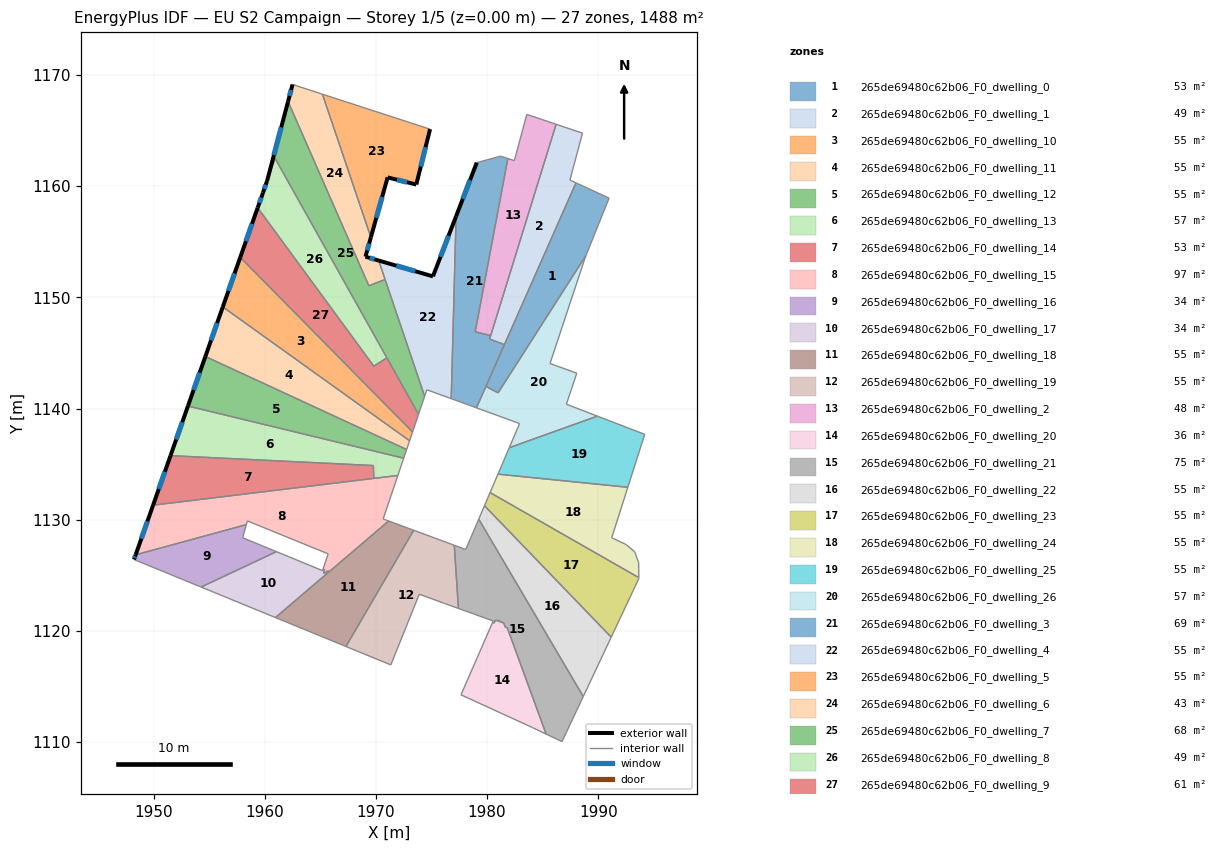
=== STOREY PLAN SPEC (per zone: floor XY polygon, exterior-wall plan segments, windows/doors) ===
zone 1: 265de69480c62b06_F0_dwelling_0  (52.9 m²)
  floor: (1990.97, 1158.92) (1988.89, 1153.76) (1980.99, 1141.41) (1979.90, 1141.99) (1987.99, 1160.30)
  interior walls: 5
zone 2: 265de69480c62b06_F0_dwelling_1  (48.6 m²)
  floor: (1988.58, 1164.77) (1987.45, 1160.55) (1987.99, 1160.30) (1981.56, 1145.75) (1980.23, 1146.25) (1986.21, 1165.57)
  interior walls: 7
zone 3: 265de69480c62b06_F0_dwelling_10  (55.1 m²)
  floor: (1957.80, 1153.60) (1973.30, 1137.89) (1973.03, 1137.10) (1956.23, 1149.14)
  exterior wall: (1957.80, 1153.60) – (1956.23, 1149.14)  [4.7 m]
    window: (1957.29, 1152.15) – (1956.74, 1150.59)  [1.7 m²]
  interior walls: 3
zone 4: 265de69480c62b06_F0_dwelling_11  (55.1 m²)
  floor: (1973.03, 1137.10) (1972.76, 1136.31) (1954.66, 1144.68) (1956.23, 1149.14)
  exterior wall: (1956.23, 1149.14) – (1954.66, 1144.68)  [4.7 m]
    window: (1955.72, 1147.69) – (1955.17, 1146.13)  [1.7 m²]
  interior walls: 3
zone 5: 265de69480c62b06_F0_dwelling_12  (55.1 m²)
  floor: (1972.76, 1136.31) (1972.50, 1135.53) (1953.09, 1140.22) (1954.66, 1144.68)
  exterior wall: (1954.66, 1144.68) – (1953.09, 1140.22)  [4.7 m]
    window: (1954.15, 1143.23) – (1953.60, 1141.67)  [1.7 m²]
  interior walls: 3
zone 6: 265de69480c62b06_F0_dwelling_13  (57.4 m²)
  floor: (1972.50, 1135.53) (1971.97, 1133.97) (1969.82, 1133.71) (1969.77, 1134.87) (1951.53, 1135.76) (1953.09, 1140.22)
  exterior wall: (1953.09, 1140.22) – (1951.53, 1135.76)  [4.7 m]
    window: (1952.58, 1138.77) – (1952.03, 1137.21)  [1.7 m²]
  interior walls: 5
zone 7: 265de69480c62b06_F0_dwelling_14  (52.9 m²)
  floor: (1969.77, 1134.87) (1969.81, 1133.71) (1949.96, 1131.30) (1951.53, 1135.76)
  exterior wall: (1951.53, 1135.76) – (1949.96, 1131.30)  [4.7 m]
    window: (1951.02, 1134.31) – (1950.47, 1132.75)  [1.7 m²]
  interior walls: 3
zone 8: 265de69480c62b06_F0_dwelling_15  (97.2 m²)
  floor: (1971.97, 1133.97) (1970.65, 1130.07) (1970.94, 1129.96) (1971.07, 1129.91) (1971.15, 1129.88) (1971.03, 1129.79) (1965.81, 1125.33) (1965.65, 1125.39) (1965.39, 1125.17) (1965.29, 1125.22) (1965.38, 1125.50) (1965.25, 1125.56) (1965.70, 1126.93) (1958.44, 1129.89) (1958.35, 1129.56) (1948.39, 1126.84) (1949.96, 1131.30)
  exterior wall: (1949.96, 1131.30) – (1948.39, 1126.84)  [4.7 m]
    window: (1949.45, 1129.85) – (1948.90, 1128.29)  [1.7 m²]
  interior walls: 17
zone 9: 265de69480c62b06_F0_dwelling_16  (34.4 m²)
  floor: (1960.93, 1127.17) (1961.06, 1127.12) (1954.28, 1123.94) (1954.15, 1123.99) (1948.24, 1126.42) (1948.39, 1126.84) (1958.35, 1129.56) (1958.01, 1128.38)
  exterior wall: (1948.39, 1126.84) – (1948.24, 1126.42)  [0.4 m]
    window: (1948.34, 1126.70) – (1948.29, 1126.55)  [0.2 m²]
  interior walls: 7
zone 10: 265de69480c62b06_F0_dwelling_17  (33.8 m²)
  floor: (1965.25, 1125.56) (1965.38, 1125.50) (1965.29, 1125.22) (1965.39, 1125.17) (1965.65, 1125.39) (1965.81, 1125.33) (1960.96, 1121.20) (1954.28, 1123.94) (1961.06, 1127.12) (1965.20, 1125.42)
  interior walls: 10
zone 11: 265de69480c62b06_F0_dwelling_18  (55.1 m²)
  floor: (1973.40, 1129.05) (1967.30, 1118.59) (1960.96, 1121.20) (1971.15, 1129.88)
  interior walls: 4
zone 12: 265de69480c62b06_F0_dwelling_19  (55.0 m²)
  floor: (1977.05, 1127.70) (1977.42, 1122.02) (1976.17, 1122.47) (1973.90, 1123.30) (1971.34, 1116.94) (1967.30, 1118.59) (1973.40, 1129.05)
  interior walls: 7
zone 13: 265de69480c62b06_F0_dwelling_2  (48.2 m²)
  floor: (1986.21, 1165.57) (1980.32, 1146.55) (1978.93, 1146.90) (1981.87, 1162.49) (1982.45, 1162.30) (1983.57, 1166.46)
  interior walls: 6
zone 14: 265de69480c62b06_F0_dwelling_20  (35.6 m²)
  floor: (1981.82, 1120.27) (1985.31, 1110.72) (1984.09, 1111.30) (1977.65, 1114.25) (1980.49, 1120.75) (1980.63, 1120.70) (1980.75, 1120.97) (1981.04, 1120.87) (1981.08, 1120.98) (1981.13, 1120.84) (1981.50, 1120.71) (1981.63, 1120.34)
  interior walls: 12
zone 15: 265de69480c62b06_F0_dwelling_21  (74.7 m²)
  floor: (1979.25, 1130.05) (1988.65, 1114.09) (1986.74, 1110.04) (1985.31, 1110.72) (1981.82, 1120.27) (1981.63, 1120.34) (1981.50, 1120.71) (1981.13, 1120.84) (1981.08, 1120.98) (1981.04, 1120.87) (1980.75, 1120.97) (1980.63, 1120.70) (1980.49, 1120.75) (1980.55, 1120.89) (1977.42, 1122.02) (1977.05, 1127.70) (1978.08, 1127.32)
  interior walls: 17
zone 16: 265de69480c62b06_F0_dwelling_22  (55.1 m²)
  floor: (1979.76, 1131.26) (1991.17, 1119.43) (1988.65, 1114.09) (1979.25, 1130.05)
  interior walls: 4
zone 17: 265de69480c62b06_F0_dwelling_23  (55.1 m²)
  floor: (1993.65, 1124.79) (1993.65, 1124.71) (1991.17, 1119.43) (1979.76, 1131.26) (1980.27, 1132.44)
  interior walls: 5
zone 18: 265de69480c62b06_F0_dwelling_24  (55.1 m²)
  floor: (1992.66, 1132.91) (1991.21, 1128.38) (1992.52, 1127.76) (1993.27, 1127.12) (1993.63, 1126.15) (1993.64, 1125.49) (1993.65, 1124.79) (1980.27, 1132.44) (1980.98, 1134.09)
  interior walls: 9
zone 19: 265de69480c62b06_F0_dwelling_25  (55.1 m²)
  floor: (1994.18, 1137.68) (1992.66, 1132.91) (1980.98, 1134.09) (1981.99, 1136.47) (1989.92, 1139.32)
  interior walls: 5
zone 20: 265de69480c62b06_F0_dwelling_26  (57.4 m²)
  floor: (1988.89, 1153.76) (1988.82, 1153.58) (1985.66, 1144.05) (1988.07, 1143.18) (1987.13, 1140.39) (1989.92, 1139.32) (1981.99, 1136.47) (1982.92, 1138.65) (1979.04, 1140.06) (1979.90, 1141.99) (1980.99, 1141.41)
  interior walls: 11
zone 21: 265de69480c62b06_F0_dwelling_3  (68.6 m²)
  floor: (1981.87, 1162.49) (1978.93, 1146.90) (1980.32, 1146.55) (1980.23, 1146.25) (1981.56, 1145.75) (1979.04, 1140.06) (1976.77, 1140.89) (1977.21, 1157.29) (1979.07, 1162.12) (1981.22, 1162.70)
  exterior wall: (1979.07, 1162.12) – (1977.21, 1157.29)  [5.2 m]
    window: (1978.47, 1160.55) – (1977.82, 1158.86)  [1.9 m²]
  interior walls: 9
zone 22: 265de69480c62b06_F0_dwelling_4  (55.0 m²)
  floor: (1977.21, 1157.29) (1976.77, 1140.89) (1974.58, 1141.69) (1974.38, 1141.10) (1970.25, 1153.31) (1975.13, 1151.89)
  exterior wall: (1975.13, 1151.89) – (1970.25, 1153.31)  [5.1 m]
    window: (1973.54, 1152.35) – (1971.84, 1152.85)  [1.9 m²]
  exterior wall: (1977.21, 1157.29) – (1975.13, 1151.89)  [5.8 m]
    window: (1976.53, 1155.53) – (1975.81, 1153.64)  [2.1 m²]
  interior walls: 5
zone 23: 265de69480c62b06_F0_dwelling_5  (55.3 m²)
  floor: (1974.87, 1165.13) (1973.63, 1160.15) (1971.05, 1160.79) (1969.55, 1155.39) (1965.19, 1168.27)
  exterior wall: (1973.63, 1160.15) – (1974.87, 1165.13)  [5.1 m]
    window: (1974.03, 1161.77) – (1974.47, 1163.51)  [1.9 m²]
  exterior wall: (1971.05, 1160.79) – (1973.63, 1160.15)  [2.7 m]
    window: (1971.89, 1160.58) – (1972.79, 1160.35)  [1.0 m²]
  exterior wall: (1969.55, 1155.39) – (1971.05, 1160.79)  [5.6 m]
    window: (1970.03, 1157.15) – (1970.56, 1159.03)  [2.1 m²]
  interior walls: 2
zone 24: 265de69480c62b06_F0_dwelling_6  (42.9 m²)
  floor: (1965.19, 1168.27) (1969.55, 1155.39) (1969.06, 1153.66) (1970.25, 1153.31) (1970.83, 1151.61) (1969.36, 1151.04) (1962.10, 1167.62) (1962.50, 1169.15)
  exterior wall: (1969.06, 1153.66) – (1969.55, 1155.39)  [1.8 m]
    window: (1969.22, 1154.22) – (1969.39, 1154.83)  [0.7 m²]
  exterior wall: (1970.25, 1153.31) – (1969.06, 1153.66)  [1.2 m]
    window: (1969.86, 1153.42) – (1969.45, 1153.54)  [0.5 m²]
  exterior wall: (1962.50, 1169.15) – (1962.10, 1167.62)  [1.6 m]
    window: (1962.37, 1168.65) – (1962.23, 1168.11)  [0.6 m²]
  interior walls: 5
zone 25: 265de69480c62b06_F0_dwelling_7  (67.6 m²)
  floor: (1962.10, 1167.62) (1969.36, 1151.04) (1970.83, 1151.61) (1974.38, 1141.10) (1973.83, 1139.48) (1960.93, 1162.50) (1959.84, 1159.40) (1960.21, 1160.47)
  exterior wall: (1960.21, 1160.47) – (1959.84, 1159.41)  [1.1 m]
    window: (1960.09, 1160.12) – (1959.96, 1159.75)  [0.4 m²]
  exterior wall: (1962.10, 1167.62) – (1960.21, 1160.47)  [7.4 m]
    window: (1961.48, 1165.29) – (1960.82, 1162.79)  [2.7 m²]
  interior walls: 7
zone 26: 265de69480c62b06_F0_dwelling_8  (48.7 m²)
  floor: (1960.93, 1162.50) (1970.98, 1144.56) (1969.81, 1143.80) (1959.36, 1158.06) (1959.84, 1159.41)
  exterior wall: (1959.84, 1159.41) – (1959.84, 1159.40) – (1959.36, 1158.06)  [1.4 m]
    window: (1959.69, 1158.97) – (1959.69, 1158.97) – (1959.52, 1158.50)  [0.5 m²]
  interior walls: 4
zone 27: 265de69480c62b06_F0_dwelling_9  (61.4 m²)
  floor: (1970.98, 1144.56) (1973.83, 1139.48) (1973.30, 1137.89) (1957.80, 1153.60) (1959.36, 1158.06) (1969.81, 1143.80)
  exterior wall: (1959.36, 1158.06) – (1957.80, 1153.60)  [4.7 m]
    window: (1958.85, 1156.61) – (1958.31, 1155.05)  [1.7 m²]
  interior walls: 5

=== DERIVED (storey summary) ===
Building: EU S2 Campaign
Storey: 1 of 5  (floor level z = 0.00 m)
Storey gross floor area: 1488.5 m²
Zones on this storey: 27
  - 265de69480c62b06_F0_dwelling_0: floor 52.9 m²
  - 265de69480c62b06_F0_dwelling_1: floor 48.6 m²
  - 265de69480c62b06_F0_dwelling_10: floor 55.1 m²; exterior wall 4.7 m (14.2 m²); 1 window(s) 1.7 m²; WWR 12.2%
  - 265de69480c62b06_F0_dwelling_11: floor 55.1 m²; exterior wall 4.7 m (14.2 m²); 1 window(s) 1.7 m²; WWR 12.2%
  - 265de69480c62b06_F0_dwelling_12: floor 55.1 m²; exterior wall 4.7 m (14.2 m²); 1 window(s) 1.7 m²; WWR 12.2%
  - 265de69480c62b06_F0_dwelling_13: floor 57.4 m²; exterior wall 4.7 m (14.2 m²); 1 window(s) 1.7 m²; WWR 12.2%
  - 265de69480c62b06_F0_dwelling_14: floor 52.9 m²; exterior wall 4.7 m (14.2 m²); 1 window(s) 1.7 m²; WWR 12.2%
  - 265de69480c62b06_F0_dwelling_15: floor 97.2 m²; exterior wall 4.7 m (14.2 m²); 1 window(s) 1.7 m²; WWR 12.2%
  - 265de69480c62b06_F0_dwelling_16: floor 34.4 m²; exterior wall 0.4 m (1.3 m²); 1 window(s) 0.2 m²; WWR 12.2%
  - 265de69480c62b06_F0_dwelling_17: floor 33.8 m²
  - 265de69480c62b06_F0_dwelling_18: floor 55.1 m²
  - 265de69480c62b06_F0_dwelling_19: floor 55.0 m²
  - 265de69480c62b06_F0_dwelling_2: floor 48.2 m²
  - 265de69480c62b06_F0_dwelling_20: floor 35.6 m²
  - 265de69480c62b06_F0_dwelling_21: floor 74.7 m²
  - 265de69480c62b06_F0_dwelling_22: floor 55.1 m²
  - 265de69480c62b06_F0_dwelling_23: floor 55.1 m²
  - 265de69480c62b06_F0_dwelling_24: floor 55.1 m²
  - 265de69480c62b06_F0_dwelling_25: floor 55.1 m²
  - 265de69480c62b06_F0_dwelling_26: floor 57.4 m²
  - 265de69480c62b06_F0_dwelling_3: floor 68.6 m²; exterior wall 5.2 m (15.5 m²); 1 window(s) 1.9 m²; WWR 12.2%
  - 265de69480c62b06_F0_dwelling_4: floor 55.0 m²; exterior wall 10.9 m (32.6 m²); 2 window(s) 4.0 m²; WWR 12.2%
  - 265de69480c62b06_F0_dwelling_5: floor 55.3 m²; exterior wall 13.4 m (40.2 m²); 3 window(s) 4.9 m²; WWR 12.2%
  - 265de69480c62b06_F0_dwelling_6: floor 42.9 m²; exterior wall 4.6 m (13.9 m²); 3 window(s) 1.7 m²; WWR 12.2%
  - 265de69480c62b06_F0_dwelling_7: floor 67.6 m²; exterior wall 8.5 m (25.5 m²); 2 window(s) 3.1 m²; WWR 12.2%
  - 265de69480c62b06_F0_dwelling_8: floor 48.7 m²; exterior wall 1.4 m (4.3 m²); 1 window(s) 0.5 m²; WWR 12.2%
  - 265de69480c62b06_F0_dwelling_9: floor 61.4 m²; exterior wall 4.7 m (14.2 m²); 1 window(s) 1.7 m²; WWR 12.2%
Zone adjacency (shared interzone walls):
  - 265de69480c62b06_F0_dwelling_1 ↔ 265de69480c62b06_F0_dwelling_2
  - 265de69480c62b06_F0_dwelling_1 ↔ 265de69480c62b06_F0_dwelling_3
  - 265de69480c62b06_F0_dwelling_10 ↔ 265de69480c62b06_F0_dwelling_11
  - 265de69480c62b06_F0_dwelling_10 ↔ 265de69480c62b06_F0_dwelling_9
  - 265de69480c62b06_F0_dwelling_11 ↔ 265de69480c62b06_F0_dwelling_12
  - 265de69480c62b06_F0_dwelling_12 ↔ 265de69480c62b06_F0_dwelling_13
  - 265de69480c62b06_F0_dwelling_13 ↔ 265de69480c62b06_F0_dwelling_14
  - 265de69480c62b06_F0_dwelling_13 ↔ 265de69480c62b06_F0_dwelling_15
  - 265de69480c62b06_F0_dwelling_14 ↔ 265de69480c62b06_F0_dwelling_15
  - 265de69480c62b06_F0_dwelling_15 ↔ 265de69480c62b06_F0_dwelling_16
  - 265de69480c62b06_F0_dwelling_15 ↔ 265de69480c62b06_F0_dwelling_17
  - 265de69480c62b06_F0_dwelling_16 ↔ 265de69480c62b06_F0_dwelling_17
  - 265de69480c62b06_F0_dwelling_18 ↔ 265de69480c62b06_F0_dwelling_19
  - 265de69480c62b06_F0_dwelling_19 ↔ 265de69480c62b06_F0_dwelling_21
  - 265de69480c62b06_F0_dwelling_2 ↔ 265de69480c62b06_F0_dwelling_3
  - 265de69480c62b06_F0_dwelling_20 ↔ 265de69480c62b06_F0_dwelling_21
  - 265de69480c62b06_F0_dwelling_21 ↔ 265de69480c62b06_F0_dwelling_22
  - 265de69480c62b06_F0_dwelling_22 ↔ 265de69480c62b06_F0_dwelling_23
  - 265de69480c62b06_F0_dwelling_23 ↔ 265de69480c62b06_F0_dwelling_24
  - 265de69480c62b06_F0_dwelling_24 ↔ 265de69480c62b06_F0_dwelling_25
  - 265de69480c62b06_F0_dwelling_25 ↔ 265de69480c62b06_F0_dwelling_26
  - 265de69480c62b06_F0_dwelling_3 ↔ 265de69480c62b06_F0_dwelling_4
  - 265de69480c62b06_F0_dwelling_4 ↔ 265de69480c62b06_F0_dwelling_6
  - 265de69480c62b06_F0_dwelling_4 ↔ 265de69480c62b06_F0_dwelling_7
  - 265de69480c62b06_F0_dwelling_5 ↔ 265de69480c62b06_F0_dwelling_6
  - 265de69480c62b06_F0_dwelling_6 ↔ 265de69480c62b06_F0_dwelling_7
  - 265de69480c62b06_F0_dwelling_7 ↔ 265de69480c62b06_F0_dwelling_8
  - 265de69480c62b06_F0_dwelling_7 ↔ 265de69480c62b06_F0_dwelling_9
  - 265de69480c62b06_F0_dwelling_8 ↔ 265de69480c62b06_F0_dwelling_9